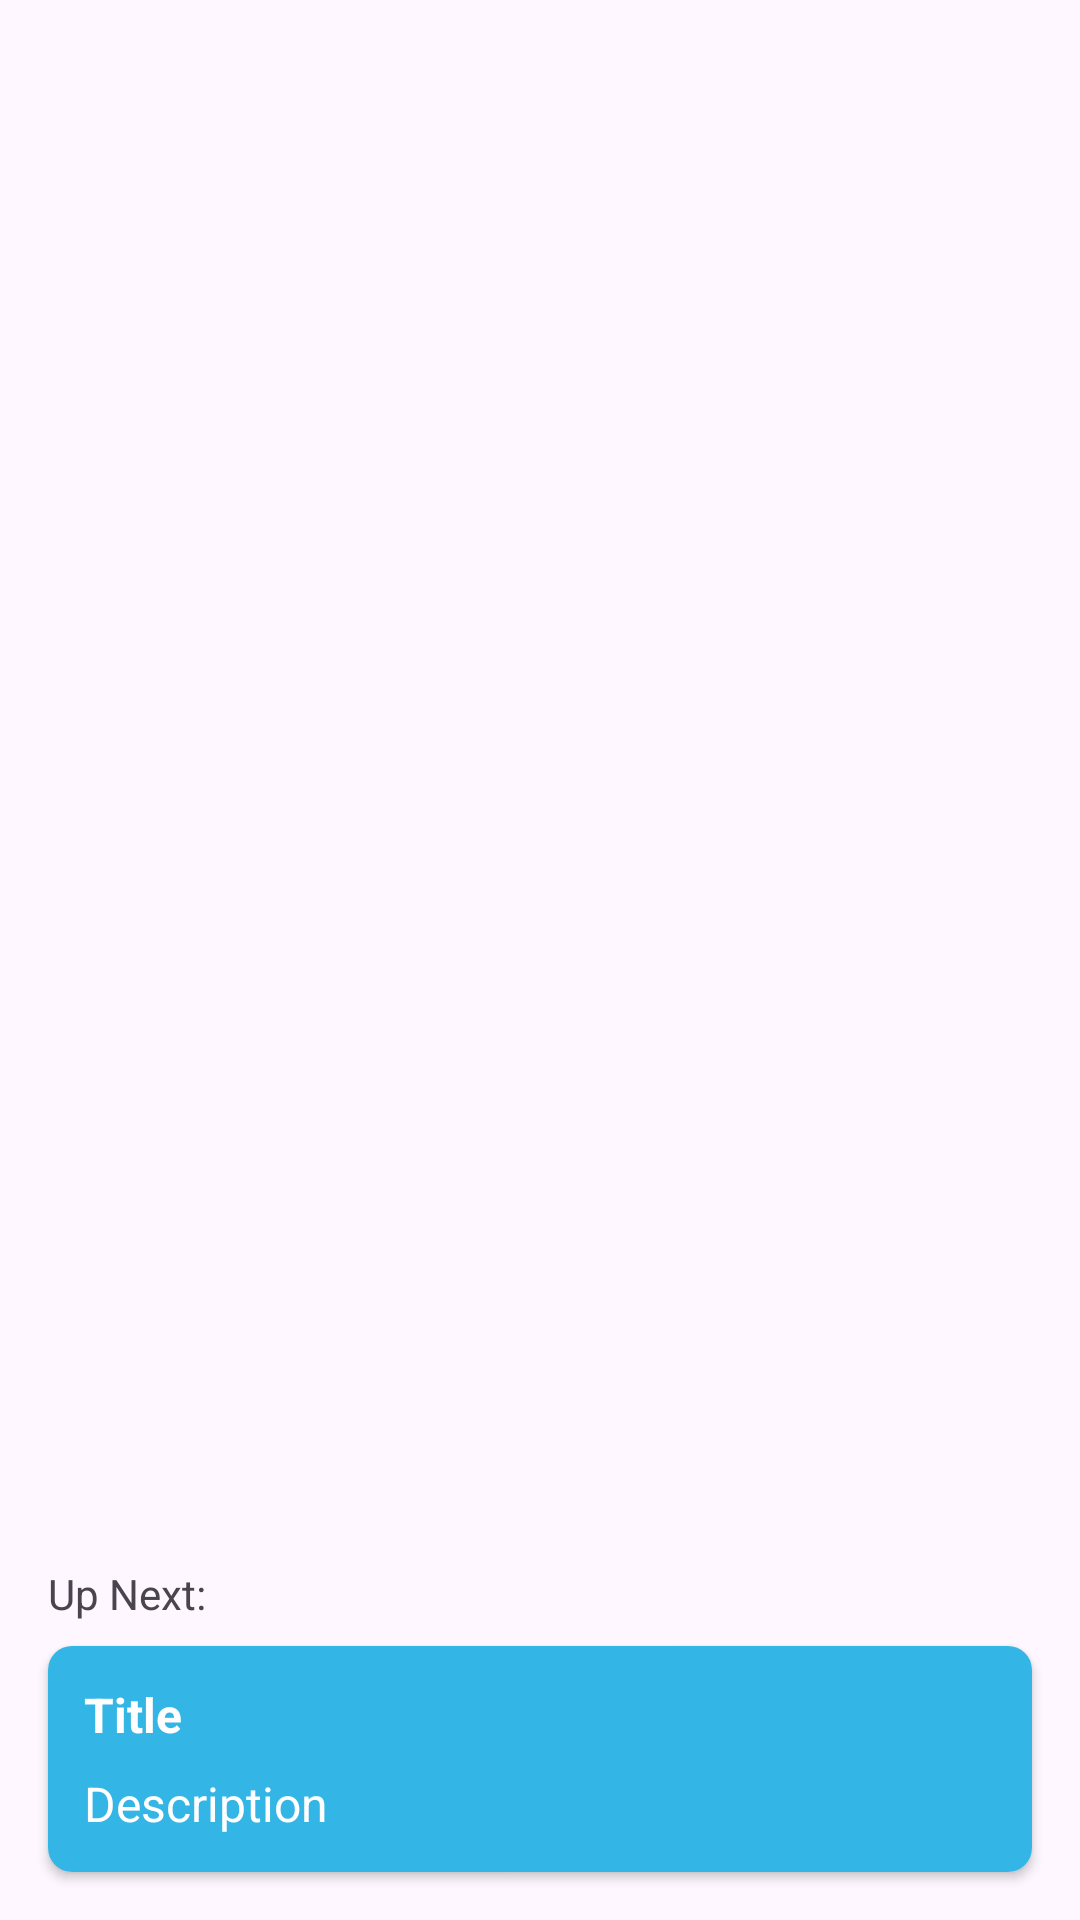

Here is an Android app screen rendered from its layout file. Give the layout XML and the strings, colors and styles it references.
<!-- AndroidManifest.xml: application theme Theme.CapsuleApp -->
<!-- res/layout/fragment_notes.xml -->
<?xml version="1.0" encoding="utf-8"?>
<RelativeLayout xmlns:android="http://schemas.android.com/apk/res/android"
    android:layout_width="match_parent"
    android:layout_height="match_parent">

    <include
        android:id="@+id/upnext_layout"
        layout="@layout/upnext_layout" />

    <ScrollView
        android:layout_width="match_parent"
        android:layout_height="match_parent"
        android:layout_above="@id/upnext_layout">

        <LinearLayout
            android:layout_width="match_parent"
            android:layout_height="wrap_content"
            android:orientation="vertical">

            <TextView
                android:id="@+id/notesTextView"
                android:layout_width="match_parent"
                android:layout_height="wrap_content"
                android:padding="16dp"
                android:textColor="@android:color/black"
                android:textSize="18sp" />
        </LinearLayout>

    </ScrollView>
</RelativeLayout>
<!-- res/layout/upnext_layout.xml (included above) -->
<?xml version="1.0" encoding="utf-8"?>
<LinearLayout xmlns:android="http://schemas.android.com/apk/res/android"
    xmlns:app="http://schemas.android.com/apk/res-auto"
    xmlns:tools="http://schemas.android.com/tools"
    android:id="@+id/upnext_layout"
    android:layout_width="match_parent"
    android:layout_height="wrap_content"
    android:layout_alignParentBottom="true"
    android:orientation="vertical"
    android:padding="8dp">

    <TextView
        android:layout_width="match_parent"
        android:layout_height="wrap_content"
        android:layout_marginStart="8dp"
        android:text="@string/up_next" />

    <androidx.cardview.widget.CardView
        android:id="@+id/upNextCardView"
        android:layout_width="match_parent"
        android:layout_height="wrap_content"
        android:layout_margin="8dp"
        app:cardCornerRadius="8dp">

        <RelativeLayout
            android:layout_width="match_parent"
            android:layout_height="wrap_content"
            android:background="@color/brand"
            android:padding="12dp">

            <TextView
                android:id="@+id/upNextTitleTextView"
                android:layout_width="wrap_content"
                android:layout_height="wrap_content"
                android:text="@string/title"
                android:textColor="@color/white"
                android:textSize="16sp"
                android:textStyle="bold" />

            <TextView
                android:id="@+id/upNextDescriptionTextView"
                android:layout_width="wrap_content"
                android:layout_height="wrap_content"
                android:layout_below="@id/upNextTitleTextView"
                android:layout_marginTop="8dp"
                android:text="@string/description"
                android:textColor="@color/white"
                android:textSize="16sp" />

            <ImageView
                android:id="@+id/arrowImageView"
                android:layout_width="wrap_content"
                android:layout_height="wrap_content"
                android:layout_alignParentEnd="true"
                android:layout_centerVertical="true"
                android:padding="8dp"
                android:src="@drawable/ic_arrow_forward"
                app:tint="@color/white"
                tools:ignore="ContentDescription" />

        </RelativeLayout>

    </androidx.cardview.widget.CardView>
</LinearLayout>
<!-- resources referenced by this layout -->
<resources>
  <color name="brand">#33B5E5</color>
  <color name="white">#FFFFFFFF</color>
  <string name="description">Description</string>
  <string name="title">Title</string>
  <string name="up_next">Up Next:</string>
  <style name="Theme.CapsuleApp" parent="Base.Theme.CapsuleApp" />
  <style name="Base.Theme.CapsuleApp" parent="Theme.Material3.DayNight.NoActionBar">
          
           <item name="colorPrimary">@color/white</item>&gt;
           <item name="colorPrimaryDark">#838383</item>&gt;
           <item name="tabTextColor">#838383</item>
           <item name="tabSelectedTextColor">@color/black</item>
          <item name="android:textColorPrimary">@color/brand</item>
      </style>
  <color name="black">#FF000000</color>
</resources>
